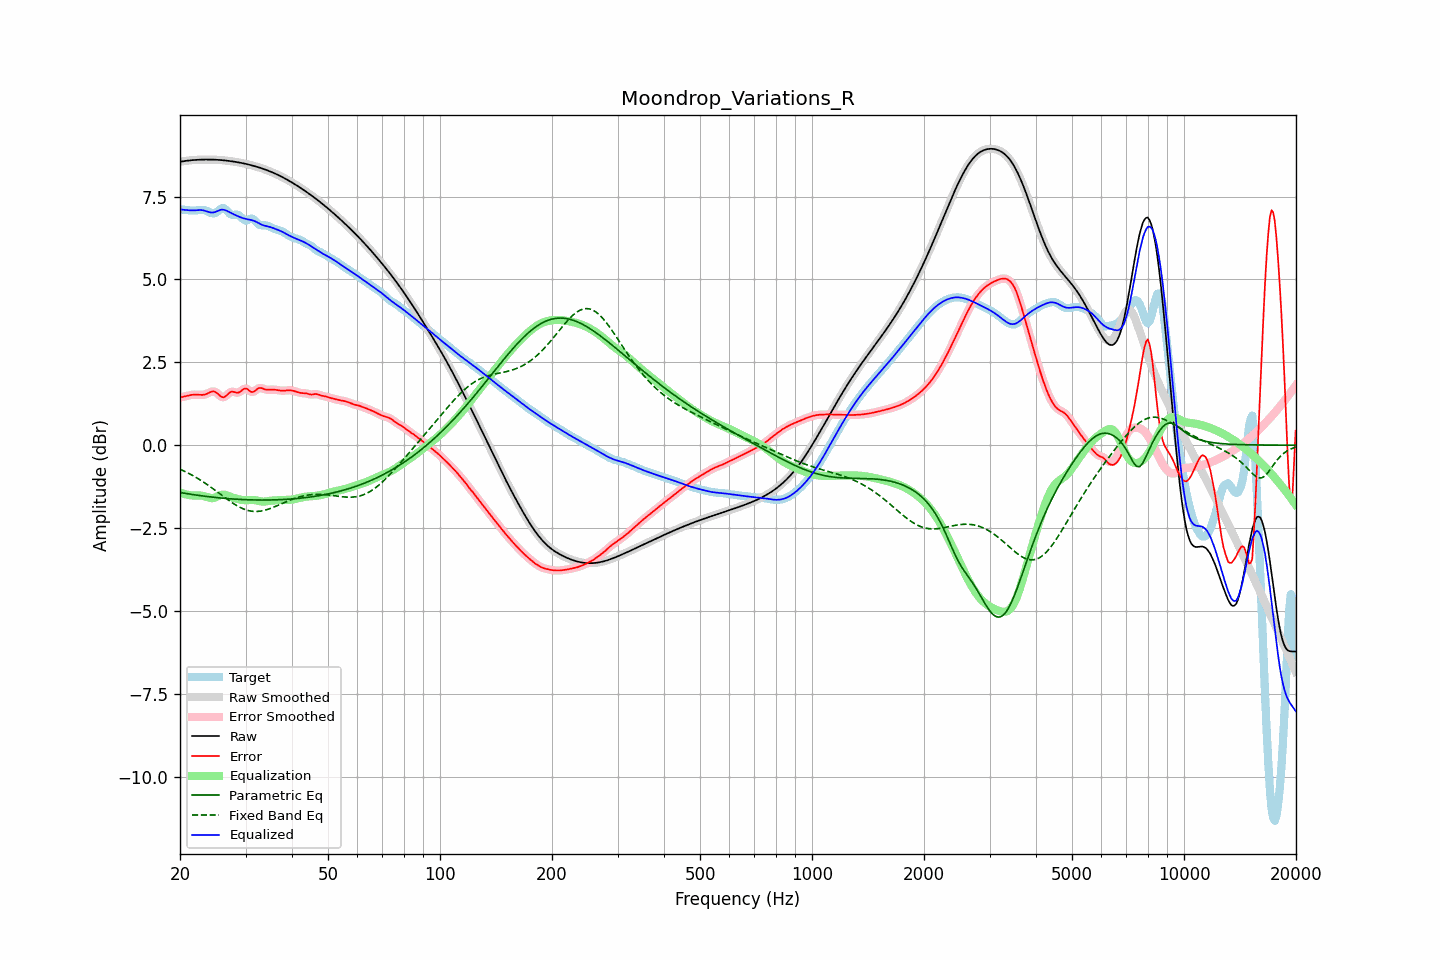

Source data for this figure (header and first rows):
frequency, raw, error, smoothed, error_smoothed, equalization, parametric_eq, fixed_band_eq, equalized_raw, equalized_smoothed, target
20.00, 8.55, 1.44, 8.55, 1.44, -1.43, -1.43, -0.72, 7.12, 7.12, 7.11
20.20, 8.56, 1.45, 8.56, 1.45, -1.45, -1.44, -0.75, 7.11, 7.11, 7.11
20.40, 8.57, 1.46, 8.57, 1.46, -1.46, -1.44, -0.77, 7.10, 7.10, 7.11
20.61, 8.57, 1.47, 8.57, 1.47, -1.48, -1.45, -0.79, 7.10, 7.10, 7.10
20.81, 8.58, 1.48, 8.58, 1.48, -1.49, -1.46, -0.82, 7.09, 7.09, 7.10
21.02, 8.59, 1.50, 8.59, 1.50, -1.50, -1.47, -0.84, 7.09, 7.09, 7.09
21.23, 8.59, 1.51, 8.59, 1.51, -1.51, -1.48, -0.87, 7.09, 7.09, 7.08
21.44, 8.60, 1.52, 8.60, 1.52, -1.51, -1.48, -0.89, 7.08, 7.08, 7.08
21.66, 8.60, 1.52, 8.60, 1.52, -1.52, -1.49, -0.92, 7.08, 7.08, 7.08
21.87, 8.60, 1.52, 8.60, 1.52, -1.52, -1.50, -0.95, 7.08, 7.08, 7.08
22.09, 8.61, 1.52, 8.61, 1.52, -1.52, -1.50, -0.97, 7.09, 7.09, 7.08
22.31, 8.61, 1.52, 8.61, 1.52, -1.52, -1.51, -1.00, 7.09, 7.09, 7.09
22.54, 8.61, 1.52, 8.61, 1.52, -1.52, -1.52, -1.03, 7.09, 7.09, 7.09
22.76, 8.61, 1.52, 8.61, 1.52, -1.52, -1.52, -1.06, 7.09, 7.09, 7.10
22.99, 8.62, 1.52, 8.62, 1.52, -1.53, -1.53, -1.09, 7.09, 7.09, 7.10
23.22, 8.62, 1.52, 8.62, 1.52, -1.54, -1.54, -1.13, 7.08, 7.08, 7.09
23.45, 8.62, 1.54, 8.62, 1.54, -1.55, -1.54, -1.16, 7.06, 7.06, 7.08
23.69, 8.62, 1.56, 8.62, 1.56, -1.57, -1.55, -1.19, 7.05, 7.05, 7.06
23.92, 8.62, 1.58, 8.62, 1.58, -1.58, -1.56, -1.23, 7.03, 7.03, 7.04
24.16, 8.62, 1.60, 8.62, 1.60, -1.60, -1.56, -1.26, 7.02, 7.02, 7.01
24.40, 8.62, 1.62, 8.62, 1.62, -1.60, -1.57, -1.30, 7.02, 7.02, 7.00
24.65, 8.61, 1.62, 8.61, 1.62, -1.59, -1.57, -1.33, 7.02, 7.02, 6.99
24.89, 8.61, 1.61, 8.61, 1.60, -1.57, -1.58, -1.37, 7.04, 7.04, 7.01
25.14, 8.61, 1.57, 8.61, 1.57, -1.55, -1.58, -1.40, 7.06, 7.06, 7.04
25.39, 8.61, 1.53, 8.61, 1.53, -1.53, -1.59, -1.44, 7.08, 7.08, 7.08
25.65, 8.60, 1.49, 8.60, 1.49, -1.51, -1.59, -1.48, 7.10, 7.10, 7.12
25.91, 8.60, 1.46, 8.60, 1.46, -1.49, -1.60, -1.51, 7.11, 7.11, 7.14
26.16, 8.59, 1.44, 8.59, 1.45, -1.49, -1.60, -1.55, 7.10, 7.10, 7.15
26.43, 8.59, 1.46, 8.59, 1.47, -1.50, -1.61, -1.58, 7.09, 7.09, 7.13
26.69, 8.58, 1.50, 8.58, 1.50, -1.51, -1.61, -1.62, 7.07, 7.07, 7.08
26.96, 8.58, 1.55, 8.58, 1.55, -1.53, -1.61, -1.65, 7.05, 7.05, 7.03
27.23, 8.57, 1.59, 8.57, 1.59, -1.55, -1.62, -1.69, 7.02, 7.02, 6.98
27.50, 8.57, 1.61, 8.57, 1.61, -1.57, -1.62, -1.72, 7.00, 7.00, 6.95
27.77, 8.56, 1.61, 8.56, 1.61, -1.59, -1.62, -1.75, 6.97, 6.97, 6.95
28.05, 8.55, 1.60, 8.55, 1.60, -1.60, -1.63, -1.79, 6.95, 6.95, 6.95
28.33, 8.54, 1.58, 8.54, 1.59, -1.61, -1.63, -1.81, 6.93, 6.93, 6.96
28.62, 8.53, 1.58, 8.53, 1.59, -1.63, -1.63, -1.84, 6.91, 6.91, 6.95
28.90, 8.53, 1.60, 8.53, 1.60, -1.64, -1.64, -1.87, 6.89, 6.89, 6.93
29.19, 8.52, 1.63, 8.52, 1.64, -1.65, -1.64, -1.89, 6.87, 6.87, 6.88
29.48, 8.51, 1.68, 8.51, 1.67, -1.65, -1.64, -1.91, 6.85, 6.85, 6.83
29.78, 8.50, 1.70, 8.50, 1.70, -1.66, -1.64, -1.93, 6.84, 6.84, 6.80
30.08, 8.49, 1.71, 8.49, 1.70, -1.66, -1.65, -1.95, 6.83, 6.83, 6.77
30.38, 8.47, 1.69, 8.47, 1.68, -1.66, -1.65, -1.97, 6.82, 6.82, 6.79
30.68, 8.46, 1.65, 8.46, 1.65, -1.66, -1.65, -1.98, 6.81, 6.81, 6.81
30.99, 8.45, 1.61, 8.45, 1.62, -1.65, -1.65, -1.99, 6.80, 6.80, 6.84
31.30, 8.44, 1.60, 8.44, 1.61, -1.65, -1.65, -1.99, 6.78, 6.78, 6.83
31.61, 8.42, 1.62, 8.42, 1.62, -1.66, -1.65, -2.00, 6.77, 6.77, 6.81
31.93, 8.41, 1.65, 8.41, 1.65, -1.66, -1.65, -2.00, 6.75, 6.75, 6.76
32.24, 8.40, 1.69, 8.40, 1.69, -1.67, -1.65, -2.00, 6.72, 6.72, 6.70
32.57, 8.38, 1.72, 8.38, 1.72, -1.68, -1.65, -2.00, 6.70, 6.70, 6.66
32.89, 8.37, 1.73, 8.37, 1.73, -1.69, -1.66, -1.99, 6.67, 6.67, 6.64
33.22, 8.35, 1.72, 8.35, 1.72, -1.70, -1.66, -1.98, 6.65, 6.65, 6.63
33.55, 8.33, 1.70, 8.33, 1.70, -1.70, -1.66, -1.97, 6.63, 6.63, 6.64
33.89, 8.32, 1.68, 8.32, 1.68, -1.70, -1.66, -1.96, 6.62, 6.62, 6.63
34.23, 8.30, 1.67, 8.30, 1.67, -1.69, -1.65, -1.95, 6.61, 6.61, 6.62
34.57, 8.28, 1.67, 8.28, 1.67, -1.68, -1.65, -1.93, 6.59, 6.59, 6.61
34.92, 8.26, 1.68, 8.26, 1.68, -1.68, -1.65, -1.91, 6.58, 6.58, 6.58
35.27, 8.24, 1.68, 8.24, 1.68, -1.67, -1.65, -1.89, 6.57, 6.57, 6.56
35.62, 8.22, 1.68, 8.22, 1.68, -1.67, -1.65, -1.88, 6.55, 6.55, 6.54
35.97, 8.20, 1.67, 8.20, 1.67, -1.67, -1.65, -1.86, 6.53, 6.53, 6.52
... 635 more rows
